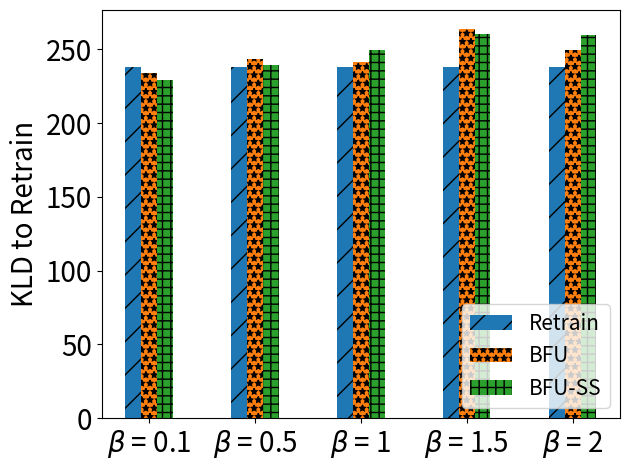

Write the Python code that produced this figure.
import matplotlib.pyplot as plt
import numpy as np

# [redacted]
labels = ['$\\beta$ = 0.1', '$\\beta$ = 0.5', '$\\beta$ = 1', '$\\beta$ = 1.5', '$\\beta$ = 2']

unl_fr = [237*238/237, 302*238/302, 329 * 238/329 , 281*238/281, 234*238/234 ]
unl_br = [233*238/237, 309*238/302, 333.25* 238/329, 311*238/281, 245.53*238/234 ]
unl_self_r = [228*238/237, 304*238/302, 345* 238/329, 307*238/281, 255*238/234 ]
# unl_hess_r = [,  3, 9, 10]

x = np.arange(len(labels))  # the label locations
width = 0.6  # the width of the bars
# no_noise = np.around(no_noise,0)
# samping = np.around(samping,0)
# ldp = np.around(ldp,0)


plt.subplots()
plt.bar(x - width / 4, unl_fr, width=0.148, label='Retrain', hatch='/')
plt.bar(x - 0, unl_br, width=0.148, label='BFU', hatch='**')
plt.bar(x + width / 4, unl_self_r, width=0.148, label='BFU-SS', hatch='++')
# plt.bar(x + width / 2 - width / 8, unl_hess_r, width=0.148, label='HFU', hatch='-')
# Add some text for labels, title and custom x-axis tick labels, etc.
plt.ylabel('KLD to Retrain', fontsize=20)
# ax.set_title('Performance of Different Users n')
plt.xticks(x, labels, fontsize=20)
# ax.set_xticklabels(labels,fontsize=15)

my_y_ticks = np.arange(0, 260, 50)
plt.yticks(my_y_ticks, fontsize=20)
# ax.set_yticklabels(my_y_ticks,fontsize=15)

plt.legend(loc='lower right', fontsize=15)

# ax.bar_label(rects1, padding=1)
# ax.bar_label(rects2, padding=3)
# ax.bar_label(rects3, padding=3)

plt.tight_layout()

plt.rcParams['figure.figsize'] = (2.0, 1)
plt.rcParams['image.interpolation'] = 'nearest'
plt.rcParams['figure.subplot.left'] = 0.11
plt.rcParams['figure.subplot.bottom'] = 0.08
plt.rcParams['figure.subplot.right'] = 0.977
plt.rcParams['figure.subplot.top'] = 0.969
plt.savefig('mnist_KLD_ur_bar.png', dpi=400)
plt.show()
